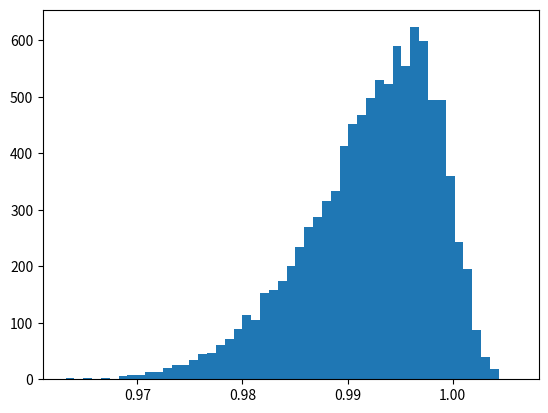

Write the Python code that produced this figure.
from typing import Tuple
import numpy as np
from scipy.stats import skewnorm

_max_iterations = 100


def norm(loc: float, scale: float, size: int) -> np.ndarray:
    """
    Returns a random sampling from the normal distribution.

    :param loc: the nominal value
    :param scale: the range of common lengths
    :param size: the number of samples within the common lengths
    :return: a numpy array of lengths
    """
    return np.random.normal(loc=loc, scale=scale, size=size)


def norm_screened(loc: float, scale: float,
                  limits: Tuple[float, float], size: int) \
        -> np.ndarray:
    """
    Returns a random sampling from the normal distribution
    which has been screened.  This is a common distribution when
    a go/no-go fixture is in use.

    :param loc: the nominal value
    :param scale: the range of common lengths
    :param limits: a tuple of floats containing the low \
    and high screening limits
    :param size: the number of samples within the common lengths
    :return: a numpy array of lengths
    """
    values = np.random.normal(loc=loc, scale=scale, size=size)

    if limits is not None:
        if len(limits) != 2:
            raise ValueError('"limits" must be a tuple of exactly two '
                             'floating-point lengths')
        low_limit, high_limit = limits

        # removes lengths not in range
        values = values[(values >= low_limit) & (values <= high_limit)]
        count = 0
        while len(values) < size:
            values = np.append(values, np.random.normal(loc=loc,
                                                        scale=scale,
                                                        size=size))
            values = values[(values >= low_limit) & (values <= high_limit)]
            count += 1
            if count > _max_iterations:
                raise ValueError('number of iterations exceeds the max '
                                 'allowable... are the limits set '
                                 'appropriately?')

        values = values[:size]

    return values


def norm_notched(loc: float, scale: float,
                 limits: Tuple[float, float], size: int) -> np.ndarray:
    """
    Returns a random sampling from the normal distribution
    which has been screened in order to remove the nominal lengths.  This is a
    common distribution when parts are being sorted and the leftover parts
    are used.

    :param loc: the nominal value
    :param scale: the range of common lengths
    :param limits: a tuple of floats containing the low \
    and high screening limits
    :param size: the number of samples within the common lengths
    :return: a numpy array of lengths
    """

    values = np.random.normal(loc=loc, scale=scale, size=size)

    if limits is not None:
        if len(limits) != 2:
            raise ValueError('"limits" must be a tuple of exactly two '
                             'floating-point lengths')
        low_limit, high_limit = limits

        # removes lengths not in range
        values = values[(values <= low_limit) | (values >= high_limit)]

        count = 0
        while len(values) < size:
            values = np.append(values, np.random.normal(loc=loc, scale=scale, size=size))
            values = values[(values <= low_limit) | (values >= high_limit)]

            count += 1
            if count > _max_iterations:
                raise ValueError('number of iterations exceeds the max '
                                 'allowable... are the limits set '
                                 'appropriately?')

        values = values[:size]

    return values


def norm_lt(loc: float, scale: float, limit: float, size: int) -> np.ndarray:
    """
    Returns a random sampling from the normal distribution
    which has been screened in order to remove lengths above the limit.

    :param loc: the nominal value
    :param scale: the range of common lengths
    :param limit: a floats containing the upper screening limit
    :param size: the number of samples within the common lengths
    :return: a numpy array of lengths
    """
    values = np.random.normal(loc=loc, scale=scale,
                              size=size)

    # removes lengths not in range
    values = values[values <= limit]

    count = 0
    while len(values) < size:
        values = np.append(values, np.random.normal(loc=loc,
                                                    scale=scale,
                                                    size=size))
        values = values[(values <= limit)]

        count += 1
        if count > _max_iterations:
            raise ValueError('number of iterations exceeds the max '
                             'allowable... is the limit set appropriately?')

    values = values[:size]

    return values


def norm_gt(loc: float, scale: float, limit: float, size: int) -> np.ndarray:
    """
    Returns a random sampling from the normal distribution
    which has been screened in order to remove lengths below the limit.

    :param loc: the nominal value
    :param scale: the range of common lengths
    :param limit: a floats containing the lower screening limit
    :param size: the number of samples within the common lengths
    :return: a numpy array of lengths
    """
    values = np.random.normal(loc=loc, scale=scale, size=size)

    # removes lengths not in range
    values = values[values >= limit]

    count = 0
    while len(values) < size:
        values = np.append(values, np.random.normal(loc=loc,
                                                    scale=scale,
                                                    size=size))
        values = values[(values >= limit)]

        count += 1
        if count > _max_iterations:
            raise ValueError('number of iterations exceeds '
                             'the max allowable... '
                             'is the limit set appropriately?')

    values = values[:size]

    return values


def skew_normal(skewiness: float, loc: float,
                scale: float, size: int) -> np.ndarray:
    """
    Returns a random sampling from skewnormal distribution.

    :param skewiness: "0" skewiness, represents no skew; a negative skewiness \
    will create a left skew while a positive skewiness will create a \
    right skew; as skewiness increases, so does the skew of the distribution
    :param loc: the nominal value
    :param scale: the range of common lengths
    :param size: the number of samples within the common lengths
    :return: a numpy array of lengths
    """
    values = skewnorm.rvs(skewiness, loc=loc, scale=scale, size=size)\
        .astype(np.float64)
    return values


if __name__ == '__main__':
    import matplotlib.pyplot as plt

    fig, ax = plt.subplots()

    ax.hist(skew_normal(skewiness=-5, loc=1, scale=0.01, size=10000), bins=51)
    plt.show()
